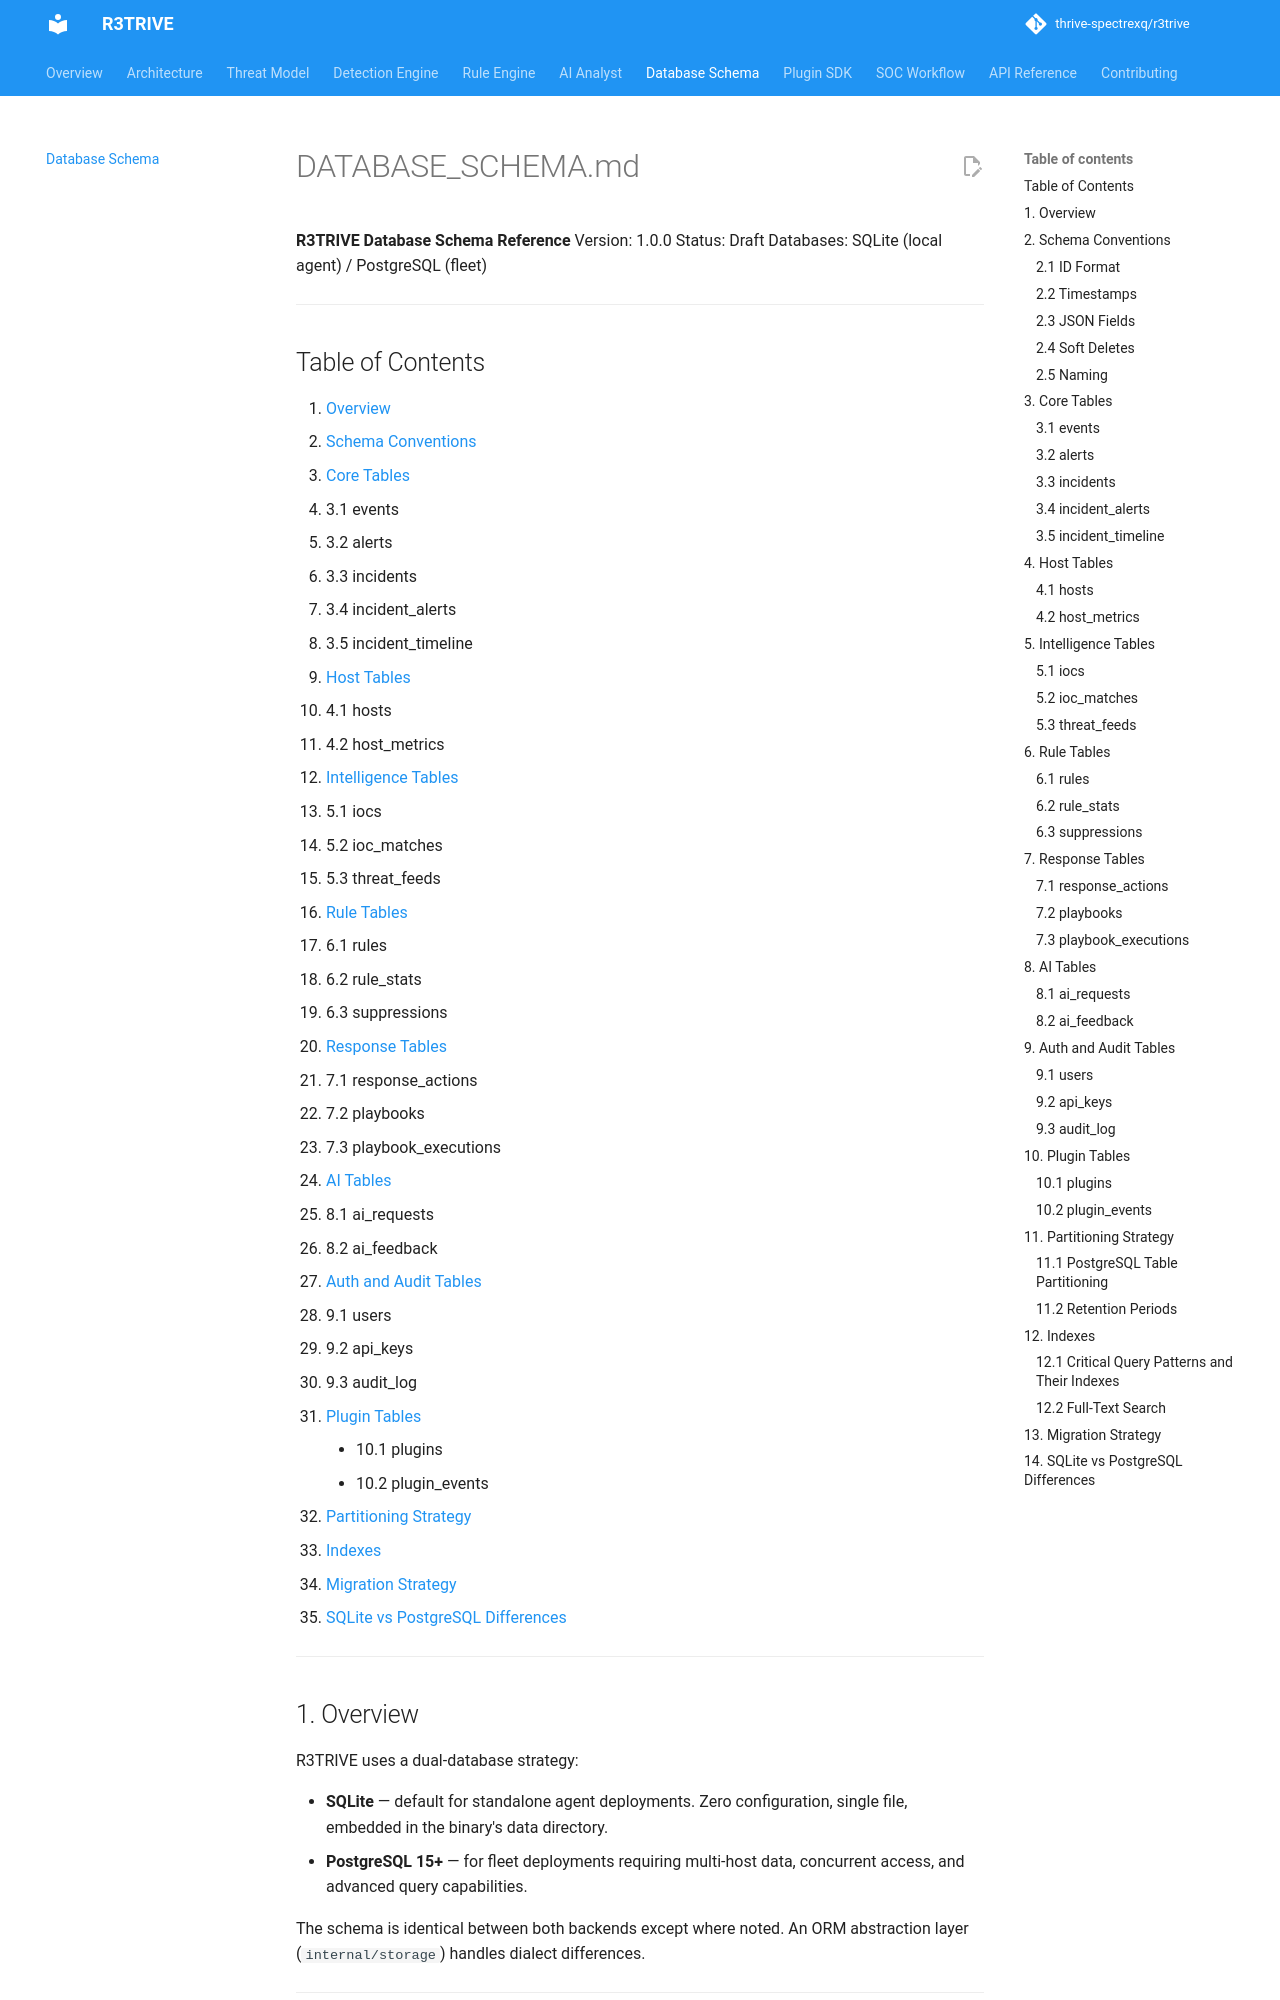

repository: thrive-spectrexq/r3trive · page: database_schema/index.html · generator: mkdocs

# DATABASE_SCHEMA.md

**R3TRIVE Database Schema Reference**
Version: 1.0.0
Status: Draft
Databases: SQLite (local agent) / PostgreSQL (fleet)

---

## Table of Contents

1. [Overview](#1-overview)
2. [Schema Conventions](#2-schema-conventions)
3. [Core Tables](#3-core-tables)
   - 3.1 events
   - 3.2 alerts
   - 3.3 incidents
   - 3.4 incident_alerts
   - 3.5 incident_timeline
4. [Host Tables](#4-host-tables)
   - 4.1 hosts
   - 4.2 host_metrics
5. [Intelligence Tables](#5-intelligence-tables)
   - 5.1 iocs
   - 5.2 ioc_matches
   - 5.3 threat_feeds
6. [Rule Tables](#6-rule-tables)
   - 6.1 rules
   - 6.2 rule_stats
   - 6.3 suppressions
7. [Response Tables](#7-response-tables)
   - 7.1 response_actions
   - 7.2 playbooks
   - 7.3 playbook_executions
8. [AI Tables](#8-ai-tables)
   - 8.1 ai_requests
   - 8.2 ai_feedback
9. [Auth and Audit Tables](#9-auth-and-audit-tables)
   - 9.1 users
   - 9.2 api_keys
   - 9.3 audit_log
10. [Plugin Tables](#10-plugin-tables)
    - 10.1 plugins
    - 10.2 plugin_events
11. [Partitioning Strategy](#11-partitioning-strategy)
12. [Indexes](#12-indexes)
13. [Migration Strategy](#13-migration-strategy)
14. [SQLite vs PostgreSQL Differences](#14-sqlite-vs-postgresql-differences)

---

## 1. Overview

R3TRIVE uses a dual-database strategy:

- **SQLite** — default for standalone agent deployments. Zero configuration, single file, embedded in the binary's data directory.
- **PostgreSQL 15+** — for fleet deployments requiring multi-host data, concurrent access, and advanced query capabilities.

The schema is identical between both backends except where noted. An ORM abstraction layer (`internal/storage`) handles dialect differences.

---

## 2. Schema Conventions

### 2.1 ID Format

All primary keys use ULID (Universally Unique Lexicographically Sortable Identifier) format: 26 characters, e.g., `01HN2X4Y5Z6A7B8C9D0E1F2G3H`. ULIDs sort chronologically, making them efficient for time-based queries as primary keys.

### 2.2 Timestamps

All timestamps are stored as `TIMESTAMPTZ` (PostgreSQL) or `TEXT` in ISO 8601 format with nanosecond precision (SQLite). The application layer always works in UTC.

### 2.3 JSON Fields

Complex nested data is stored as JSON. In PostgreSQL, `JSONB` is used for indexable JSON. In SQLite, `TEXT` with JSON format.

### 2.4 Soft Deletes

No hard deletes. All records use `deleted_at` timestamp. Queries include `WHERE deleted_at IS NULL` unless explicitly querying deleted records.

### 2.5 Naming

- Tables: plural, snake_case (`events`, `alert_rules`)
- Columns: snake_case (`created_at`, `host_id`)
- Indexes: `idx_{table}_{columns}` (`idx_events_host_type`)
- Foreign keys: `fk_{table}_{reference}` (`fk_alerts_events`)

---

## 3. Core Tables
